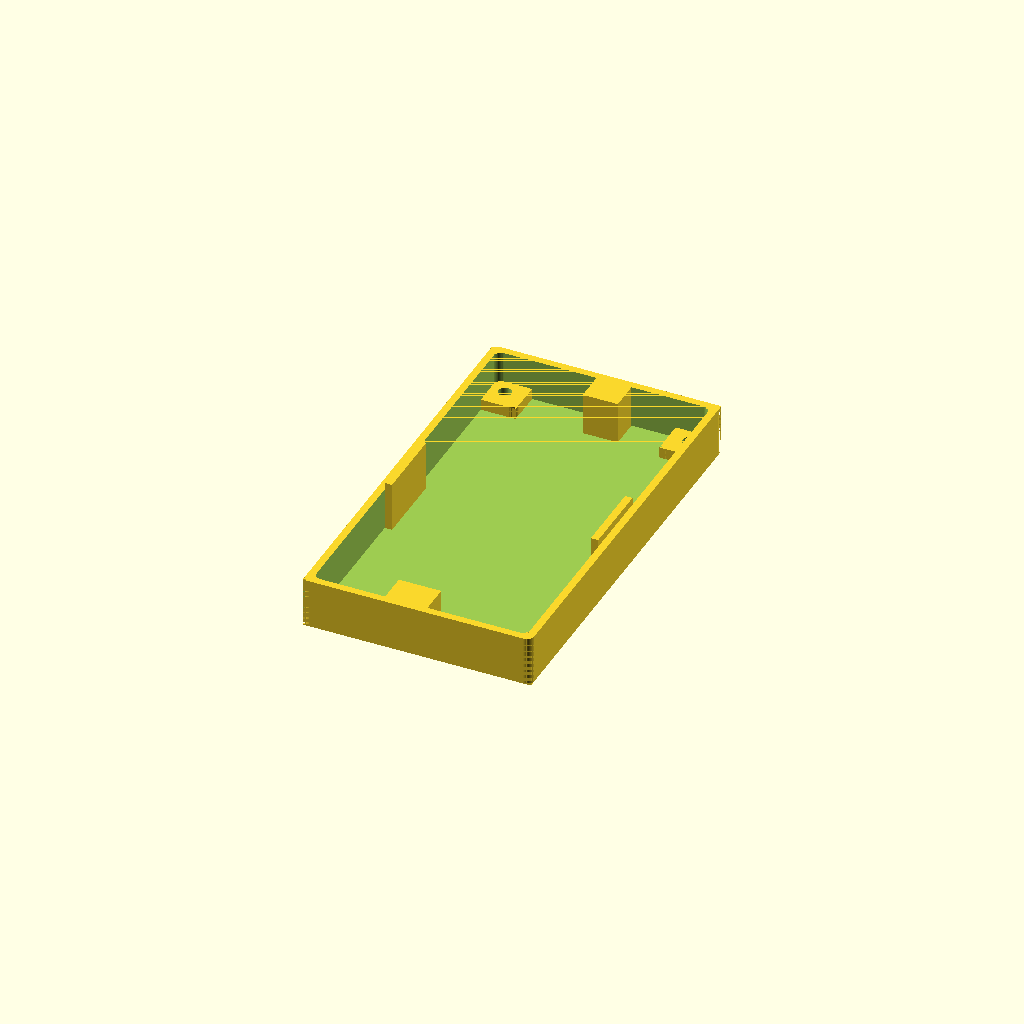
Cell 1: the model at its default parameters.
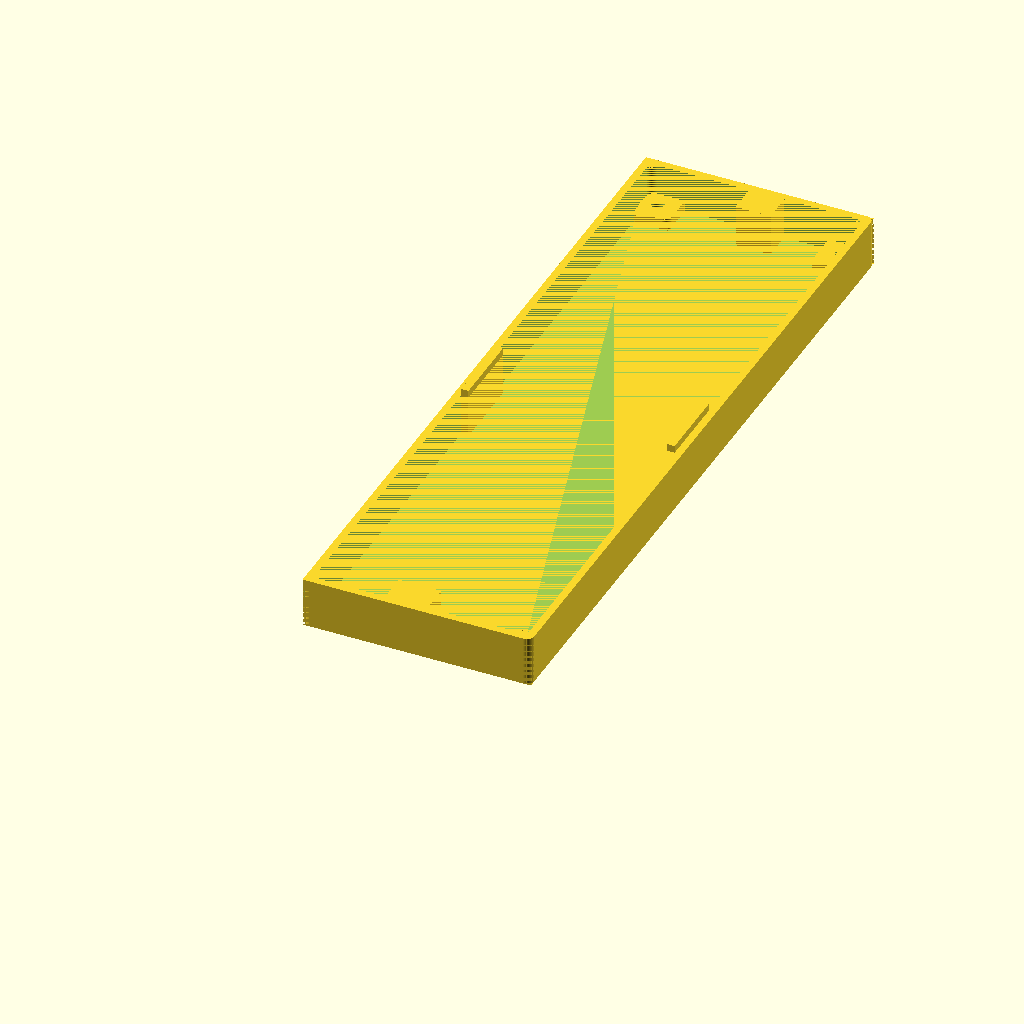
Cell 2 — pcbLength set to 178, the other parameters unchanged.
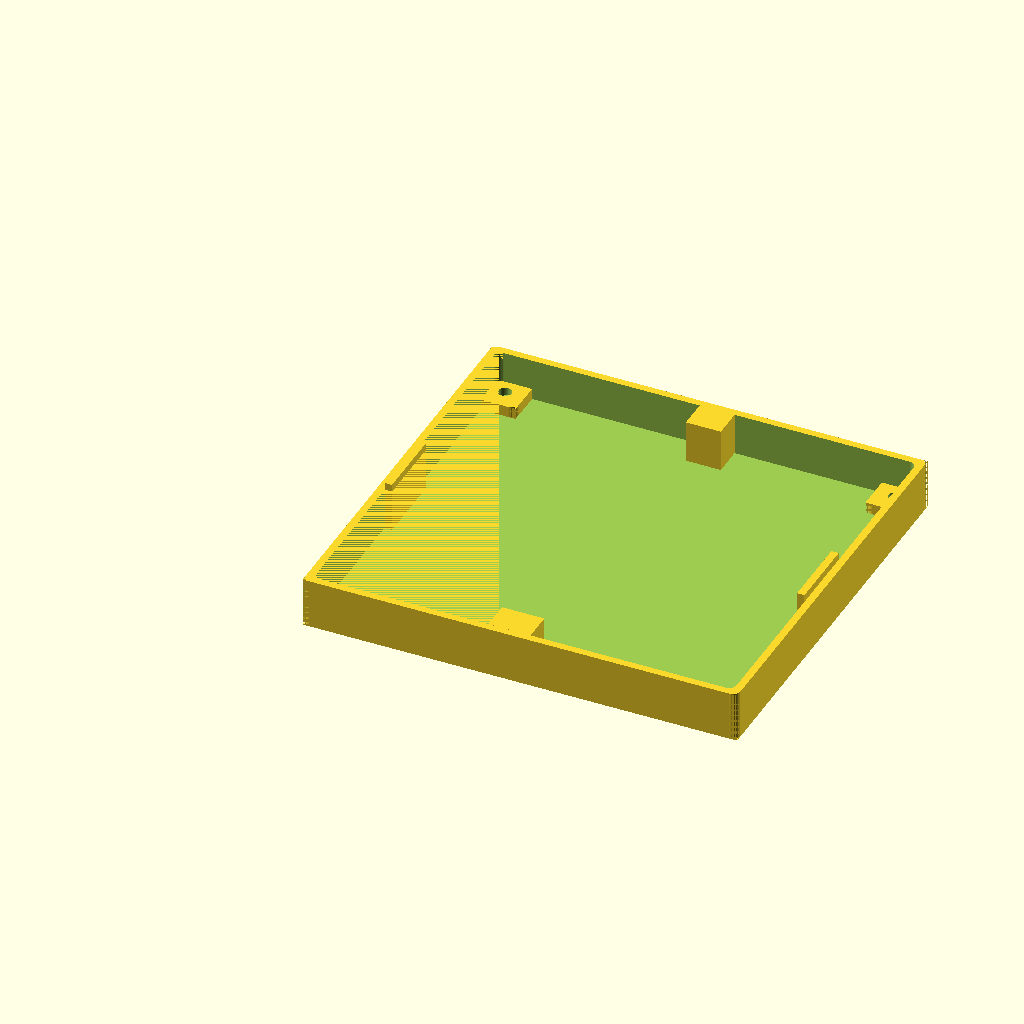
Cell 3 — pcbWidth set to 112, the other parameters unchanged.
One fixed orthographic camera (rotation 55°, 0°, 25°; colour scheme Cornfield) for every cell.
OpenSCAD source file Case/case.scad:
$fa = 1;
$fs = 0.4;
$fn = 50;

pcbLength = 89;
pcbWidth = 56;
pcbHeight = 17.5;
pcbThickness = 1.6;
pcbHoleEdgeSpacing = 3;
pcbHoleRadius = 1.625;
pcbColor = "blue";

cableOffset = 1;
screwRadius = 1.5;
screwRadiusBuffer = 0.25;
screwHeadRadius = 3;
screwHeadRadiusBuffer = 0.5;
screwHeadDepth = 2;
screwHeadDepthBuffer = 1;

buffer = 0.001;
tolerance = 1;
wallThickness = 2;

potentiometerHeight = 6.8;
potentiometerWidth = 9.8;
potentiometerLength = 11;
potentiometerBaseShaftDiameter = 7;
potentiometerBaseShaftLength = 5;
potentiometerShaftDiameter = 6;
potentiometerShaftLength = 7;

potentiometerHoleDiameter = potentiometerBaseShaftDiameter + 1;

rightPotVerticalOffset = 8;
rightPotHorizontalOffset = 0;
potentiometerSpacing = 15;

colorSwitchOffsetX = 0;
colorSwitchOffsetY = 5.5;
colorSwitchLength = 16;
colorSwitchWidth = 7;

patternSwitchOffset = 10.25;
patternSwitchLength = 16;
patternSwitchWidth = 6.75;

switchHeight = 8.25;

switchPaddleWidth = 3;
switchPaddleLength = 8;
switchPaddleHeight = 9;

switchPaddleHoleWidth = switchPaddleWidth + 1;
switchPaddleHoleLength = switchPaddleLength + 1;

cableThickness = 2.5;
cableWidth = 5;
strainReliefSpacing = 1;
strainReliefSpacingRadius = min(cableThickness / 4, strainReliefSpacing / 2);
strainReliefChannelHeightModifier = 0;
strainReliefChannelHeight = cableWidth + strainReliefChannelHeightModifier;

standoffLeftX = pcbHoleEdgeSpacing;
standoffRightX = pcbWidth - pcbHoleEdgeSpacing;
standoffBottomY = pcbHoleEdgeSpacing;
standoffTopY = pcbLength - pcbHoleEdgeSpacing;

pcbOffset = switchHeight + 0.25;

strainReliefLength = (cableThickness * 2) + wallThickness + strainReliefSpacing;
caseWidth = pcbWidth + (2 * tolerance) + (2 * wallThickness);
caseLength = pcbLength + (2 * tolerance) + (2 * wallThickness) + (strainReliefLength * 2);
lidHeight = wallThickness + pcbOffset + pcbThickness + cableWidth + cableOffset;

mountingLeftX = pcbHoleEdgeSpacing;
mountingRightX = pcbWidth - pcbHoleEdgeSpacing;
mountingBottomY = pcbHoleEdgeSpacing;
mountingTopY = pcbLength - pcbHoleEdgeSpacing + (strainReliefLength * 2);



screwRecessDepth = screwHeadDepth + screwHeadDepthBuffer + wallThickness;

baseHeight = pcbOffset + pcbThickness + pcbHeight + (2 * wallThickness) - lidHeight;

mountingColumnHeight = lidHeight + baseHeight - screwRecessDepth - wallThickness;

baseTabLength = 20;
baseTabHeight = wallThickness;


//translate([wallThickness + tolerance, wallThickness + tolerance, pcbOffset + wallThickness]) {
//  createPcb();
//}

// lid();

// translate([caseWidth, 0, lidHeight + baseHeight]) {
//  rotate([0, 180, 0]) {
//   base();
//  }
// }

base();

module base() {

  mountingScrewSupport = (screwHeadRadius + screwHeadRadiusBuffer + wallThickness) * 2;

  difference() {
    union() {
      difference() {
        // Shell
        translate([0, -strainReliefLength, 0]) {
         roundedCube(caseWidth, caseLength, baseHeight, wallThickness);
        }
        translate([0, -strainReliefLength, 0]) {
          translate([wallThickness, wallThickness, wallThickness]) {
           roundedCube(caseWidth - (2 * wallThickness), caseLength - (2 * wallThickness), baseHeight - wallThickness + buffer, wallThickness);
          }
        }
      }

      // Mounting screw supports
      translate([wallThickness + tolerance - (mountingScrewSupport / 2), wallThickness + tolerance - strainReliefLength - (mountingScrewSupport / 2), 0]) {
        translate([mountingLeftX, mountingBottomY, 0]) {
          roundedCube(mountingScrewSupport, mountingScrewSupport, screwRecessDepth, wallThickness);
        }
        translate([mountingRightX, mountingBottomY, 0]) {
          roundedCube(mountingScrewSupport, mountingScrewSupport, screwRecessDepth, wallThickness);
        }
        translate([mountingLeftX, mountingTopY, 0]) {
          roundedCube(mountingScrewSupport, mountingScrewSupport, screwRecessDepth, wallThickness);
        }
        translate([mountingRightX, mountingTopY, 0]) {
          roundedCube(mountingScrewSupport, mountingScrewSupport, screwRecessDepth, wallThickness);
        }
      }

      // Strain relief columns
      translate([(pcbWidth + (2 * tolerance) + (2 * wallThickness)) / 2 - wallThickness, pcbLength + (2 * tolerance) + wallThickness, 0]) {
        cube([(wallThickness * 2) + (cableThickness * 3) - wallThickness, wallThickness + (cableThickness * 2) + strainReliefSpacing, baseHeight]);
      }
      translate([(pcbWidth + (2 * tolerance) + (2 * wallThickness)) / 2 - (3 * cableThickness) - wallThickness, wallThickness - strainReliefLength, 0]) {
        cube([(wallThickness * 2) + (cableThickness * 3), wallThickness + (cableThickness * 2) + strainReliefSpacing, baseHeight]);
      }

      // Wall tabs
      translate([wallThickness, (caseLength - baseTabLength) / 2 - (baseTabLength / 2), 0]) {
        cube([wallThickness, baseTabLength, baseHeight + baseTabHeight]);
      }
      translate([caseWidth - (2 * wallThickness), (caseLength - baseTabLength) / 2 - (baseTabLength / 2), 0]) {
        cube([wallThickness, baseTabLength, baseHeight + baseTabHeight]);
      }

    }

    // Mounting screw holes
    translate([wallThickness + tolerance, wallThickness + tolerance - strainReliefLength, 0]) {
      translate([mountingLeftX, mountingBottomY, 0]) {
        mountingScrewRecess();
      }
      translate([mountingRightX, mountingBottomY, 0]) {
        mountingScrewRecess();
      }
      translate([mountingLeftX, mountingTopY, 0]) {
        mountingScrewRecess();
      }
      translate([mountingRightX, mountingTopY, 0]) {
        mountingScrewRecess();
      }
    }

  }

}


module mountingScrewRecess() {
  union() {
    cylinder(r=screwHeadRadius + screwHeadRadiusBuffer, h=screwHeadDepth + screwHeadDepthBuffer + buffer, center=false);
    translate([0, 0, screwHeadDepth + screwHeadDepthBuffer + buffer]) {
      cylinder(r=screwRadius + screwRadiusBuffer, h= 2 * wallThickness, center=false);
    }
  }
}


module lid() {

  rightPotHoleOffsetX = rightPotHorizontalOffset + (potentiometerWidth / 2);
  rightPotHoleOffsetY = rightPotVerticalOffset + (potentiometerLength / 2);
  leftSwitchHoleOffsetX = colorSwitchOffsetX + (colorSwitchWidth / 2) - (switchPaddleHoleWidth / 2);
  leftSwitchHoleOffsetY = switchPaddleHoleLength + colorSwitchOffsetY + (colorSwitchLength / 2) - (switchPaddleHoleLength / 2);
  rightSwitchHoleOffsetX = colorSwitchOffsetX + patternSwitchOffset + (patternSwitchWidth / 2) - (switchPaddleHoleWidth / 2);
  rightSwitchHoleOffsetY = switchPaddleHoleLength + colorSwitchOffsetY + (patternSwitchLength / 2) - (switchPaddleHoleLength / 2);

  difference() {
    union() {
      difference() {
        // Shell
        translate([0, -strainReliefLength, 0]) {
          roundedCube(caseWidth, caseLength, lidHeight, wallThickness);
        }
        translate([0, -strainReliefLength, 0]) {
          translate([wallThickness, wallThickness, wallThickness]) {
            roundedCube(caseWidth - (2 * wallThickness), caseLength - (2 * wallThickness), lidHeight - wallThickness + buffer, wallThickness);
          }
        }
      }

      // Standoffs
      translate([wallThickness + tolerance - (screwRadius + (2 * wallThickness)) / 2, wallThickness + tolerance - (screwRadius + (2 * wallThickness)) / 2, 0]) {
        translate([standoffLeftX - wallThickness - tolerance, standoffBottomY - strainReliefLength + tolerance - (2 * wallThickness), wallThickness]) {
          roundedCube(wallThickness + (2 * tolerance) + screwRadius + (2 * wallThickness), screwRadius + (4 * wallThickness) + strainReliefLength, pcbOffset, wallThickness);
        }
        translate([standoffRightX - tolerance, standoffBottomY - strainReliefLength + tolerance - (2 * wallThickness), wallThickness]) {
          roundedCube(wallThickness + (2 * tolerance) + screwRadius + (2 * wallThickness), screwRadius + (4 * wallThickness) + strainReliefLength, pcbOffset, wallThickness);
        }
        translate([standoffLeftX - wallThickness -  tolerance, standoffTopY - tolerance, wallThickness]) {
          roundedCube(wallThickness + (2 * tolerance) + screwRadius + (2 * wallThickness), screwRadius + (4 * wallThickness) + strainReliefLength, pcbOffset, wallThickness);
        }
        translate([standoffRightX - tolerance, standoffTopY - tolerance, wallThickness]) {
          roundedCube(wallThickness + (2 * tolerance) + screwRadius + (2 * wallThickness), screwRadius + (4 * wallThickness) + strainReliefLength, pcbOffset, wallThickness);
        }
      }

      // Mounting screw columns
      translate([wallThickness + tolerance, wallThickness + tolerance - strainReliefLength, 0]) {
        translate([standoffLeftX - wallThickness - tolerance - (screwRadius + (2 * wallThickness)) / 2, standoffBottomY + tolerance - (2 * wallThickness) - (screwRadius + (2 * wallThickness)) / 2, 0]) {
          roundedCube(wallThickness + (2 * tolerance) + screwRadius + (2 * wallThickness), screwRadius + (4 * wallThickness), lidHeight, wallThickness);
        }
        translate([mountingLeftX, mountingBottomY, wallThickness]) {
          cylinder(r=screwRadius + wallThickness, h=mountingColumnHeight);
        }

        translate([standoffRightX - tolerance - (screwRadius + (2 * wallThickness)) / 2, standoffBottomY + tolerance - (2 * wallThickness) - (screwRadius + (2 * wallThickness)) / 2, 0]) {
          roundedCube(wallThickness + (2 * tolerance) + screwRadius + (2 * wallThickness), screwRadius + (4 * wallThickness), lidHeight, wallThickness);
        }
        translate([mountingRightX, mountingBottomY, wallThickness]) {
          cylinder(r=screwRadius + wallThickness, h=mountingColumnHeight);
        }

        translate([standoffLeftX - wallThickness -  tolerance - (screwRadius + (2 * wallThickness)) / 2, mountingTopY - (screwRadius + (4 * wallThickness)) / 2 + tolerance, 0]) {
          roundedCube(wallThickness + (2 * tolerance) + screwRadius + (2 * wallThickness), screwRadius + (4 * wallThickness), lidHeight, wallThickness);
        }
        translate([mountingLeftX, mountingTopY, wallThickness]) {
          cylinder(r=screwRadius + wallThickness, h=mountingColumnHeight);
        }

        translate([standoffRightX - tolerance - (screwRadius + (2 * wallThickness)) / 2, mountingTopY - (screwRadius + (4 * wallThickness)) / 2 + tolerance, 0]) {
          roundedCube(wallThickness + (2 * tolerance) + screwRadius + (2 * wallThickness), screwRadius + (4 * wallThickness), lidHeight, wallThickness);
        }
        translate([mountingRightX, mountingTopY, wallThickness]) {
          cylinder(r=screwRadius + wallThickness, h=mountingColumnHeight);
        }
      }

      // Strain relief columns
      translate([(pcbWidth + (2 * tolerance) + (2 * wallThickness)) / 2 - wallThickness - ((cableThickness * 3)), pcbLength + (2 * tolerance) + wallThickness, 0]) {
        cube([(wallThickness * 2) + (cableThickness * 3), wallThickness + (cableThickness * 2) + strainReliefSpacing, pcbOffset + pcbThickness + cableOffset + wallThickness + strainReliefChannelHeight]);
      }
      translate([(pcbWidth + (2 * tolerance) + (2 * wallThickness)) / 2 - wallThickness, wallThickness -strainReliefLength, 0]) {
        cube([(wallThickness * 2) + (cableThickness * 3), wallThickness + (cableThickness * 2) + strainReliefSpacing, pcbOffset + pcbThickness + cableOffset + wallThickness + strainReliefChannelHeight]);
      }
    }


    // Standoff screw holes
    translate([wallThickness + tolerance, wallThickness + tolerance, 0]) {
      translate([standoffLeftX, standoffBottomY, wallThickness]) {
        screwHole(pcbOffset);
      }
      translate([standoffRightX, standoffBottomY, wallThickness]) {
        screwHole(pcbOffset);
      }
      translate([standoffLeftX, standoffTopY, wallThickness]) {
        screwHole(pcbOffset);
      }
      translate([standoffRightX, standoffTopY, wallThickness]) {
        screwHole(pcbOffset);
      }
    }

    // Mounting screw holes
    translate([wallThickness + tolerance, wallThickness + tolerance - strainReliefLength, 0]) {
      translate([mountingLeftX, mountingBottomY, wallThickness]) {
        screwHole(mountingColumnHeight);
      }
      translate([mountingRightX, mountingBottomY, wallThickness]) {
        screwHole(mountingColumnHeight);
      }
      translate([mountingLeftX, mountingTopY, wallThickness]) {
        screwHole(mountingColumnHeight);
      }
      translate([mountingRightX, mountingTopY, wallThickness]) {
        screwHole(mountingColumnHeight);
      }
    }



    // Strain relief
    translate([(pcbWidth + (2 * tolerance) + (2 * wallThickness)) / 2, wallThickness -strainReliefLength, pcbOffset + pcbThickness + cableOffset + wallThickness]) {
      strainRelief();
    }
    translate([(pcbWidth + (2 * tolerance) + (2 * wallThickness)) / 2, pcbLength + (2 * tolerance) + wallThickness + strainReliefLength, pcbOffset + pcbThickness + cableOffset + wallThickness]) {
      rotate(180) {
        strainRelief();
      }
    }

    // Potentiometer cutouts
    translate([wallThickness + tolerance, wallThickness + tolerance, 0]) {
      translate([standoffRightX - rightPotHoleOffsetX, standoffTopY - rightPotHoleOffsetY, -buffer]) {
        cylinder(h = wallThickness + (2 * buffer), r = potentiometerHoleDiameter / 2);
      }
      translate([standoffRightX - rightPotHoleOffsetX - potentiometerSpacing, standoffTopY - rightPotHoleOffsetY, -buffer]) {
        cylinder(h = wallThickness + (2 * buffer), r = potentiometerHoleDiameter / 2);
      }

      // Switch cutouts
      translate([standoffLeftX + leftSwitchHoleOffsetX, standoffTopY - leftSwitchHoleOffsetY, -buffer]) {
        cube([switchPaddleHoleWidth, switchPaddleHoleLength, wallThickness + (2 * buffer)]);
      }
      translate([standoffLeftX + rightSwitchHoleOffsetX, standoffTopY - rightSwitchHoleOffsetY, -buffer]) {
        cube([switchPaddleHoleWidth, switchPaddleHoleLength, wallThickness + (2 * buffer)]);
      }
    }

  }

}

module screwHole(height) {
  cylinder(h = height + buffer, r = screwRadius);
}

module createMeniscus(h, radius) {
  difference() {
    translate([radius / 2 + buffer, radius / 2 + buffer, 0]){
      cube([radius + (2 * buffer), radius + buffer, h + (2 * buffer)], center=true);
    }
    cylinder(h = h + (buffer * 4), r = radius, center = true);
  }
}

module createPcb() {
  color(pcbColor) {
    union() {
      difference() {
        cube([pcbWidth, pcbLength, pcbThickness]);
        translate([standoffLeftX, standoffBottomY, -buffer]) {
          cylinder(h = pcbThickness + (buffer * 2), r = pcbHoleRadius);
        }
        translate([standoffLeftX, standoffBottomY, pcbThickness / 2]) {
          rotate(180) {
            createMeniscus(h=pcbThickness, radius = pcbHoleEdgeSpacing);
          }
        }

        translate([standoffRightX, standoffBottomY, -buffer]) {
          cylinder(h = pcbThickness + (buffer * 2), r = pcbHoleRadius);
        }
        translate([standoffRightX, standoffBottomY, pcbThickness / 2]) {
          rotate(270) {
            createMeniscus(h=pcbThickness, radius = pcbHoleEdgeSpacing);
          }
        }
        translate([standoffLeftX, standoffTopY, -buffer]) {
          cylinder(h = pcbThickness + (buffer * 2), r = pcbHoleRadius);
        }
        translate([standoffLeftX, standoffTopY, pcbThickness / 2]) {
          rotate(90) {
            createMeniscus(h=pcbThickness, radius = pcbHoleEdgeSpacing);
          }
        }
        translate([standoffRightX, standoffTopY, -buffer]) {
          cylinder(h = pcbThickness + (buffer * 2), r = pcbHoleRadius);
        }
        translate([standoffRightX, standoffTopY, pcbThickness / 2]) {
          createMeniscus(h=pcbThickness, radius = pcbHoleEdgeSpacing);
        }
      }

      translate([standoffLeftX, standoffTopY - colorSwitchLength - colorSwitchOffsetY, 0]) {
        createColorSwitch();
      }
      translate([standoffLeftX + patternSwitchOffset, standoffTopY - colorSwitchLength - colorSwitchOffsetY, 0]) {
        createPatternSwitch();
      }

      translate([standoffRightX - potentiometerWidth, standoffTopY - potentiometerLength - rightPotVerticalOffset, 0]) {
        createPotentiometer();
      }
      translate([standoffRightX - potentiometerWidth - potentiometerSpacing, standoffTopY - potentiometerLength - rightPotVerticalOffset, 0]) {
        createPotentiometer();
      }

    }
  }
}

module createColorSwitch() {
  translate([0, 0, -switchHeight]) {
    cube([colorSwitchWidth, colorSwitchLength, switchHeight]);
  }
  translate([(colorSwitchWidth - switchPaddleWidth) / 2, (colorSwitchLength - switchPaddleLength) / 2, -switchHeight - switchPaddleHeight]) {
    cube([switchPaddleWidth, switchPaddleLength, switchPaddleHeight]);
  }
}

 module createPatternSwitch() {
   translate([0, 0, -switchHeight]) {
    cube([patternSwitchWidth, patternSwitchLength, switchHeight]);
  }
  translate([(patternSwitchWidth - switchPaddleWidth) / 2, (patternSwitchLength - switchPaddleLength) / 2, -switchHeight - switchPaddleHeight]) {
    cube([switchPaddleWidth, switchPaddleLength, switchPaddleHeight]);
  }
}

 module createPotentiometer() {
   translate([0, 0, -potentiometerHeight]) {
    cube([potentiometerWidth, potentiometerLength, potentiometerHeight]);
  }
  translate([potentiometerWidth / 2, potentiometerLength / 2, -potentiometerHeight - potentiometerBaseShaftLength]) {
    cylinder(h = potentiometerBaseShaftLength, r = potentiometerBaseShaftDiameter / 2);
  }
    translate([potentiometerWidth / 2, potentiometerLength / 2, -potentiometerHeight - potentiometerBaseShaftLength - potentiometerShaftLength]) {
    cylinder(h = potentiometerShaftLength, r = potentiometerShaftDiameter / 2);
  }
}

module strainRelief() {
  difference() {
    union() {
      translate([0, -wallThickness, 0]) {
        cube([cableThickness, wallThickness + cableThickness, strainReliefChannelHeight]);
      }
      translate([cableThickness - buffer, 0, 0]) {
        cube([cableThickness * 2 + buffer, cableThickness, strainReliefChannelHeight]);
      }
      translate([cableThickness * 2, cableThickness - buffer, 0]) {
        cube([cableThickness, strainReliefSpacing + cableThickness + buffer, strainReliefChannelHeight]);
      }
      translate([-wallThickness, cableThickness + strainReliefSpacing, 0]) {
        cube([(cableThickness * 3) + buffer, cableThickness, strainReliefChannelHeight]);
      }

      translate([cableThickness + (cableThickness / 4),  -(cableThickness / 4), strainReliefChannelHeight / 2]) {
        rotate(90) {
          createMeniscus(h=strainReliefChannelHeight, radius=(cableThickness / 4));
        }
      }
      translate([(cableThickness * 2) - strainReliefSpacingRadius, cableThickness + strainReliefSpacing - strainReliefSpacingRadius, strainReliefChannelHeight / 2]) {
        createMeniscus(h=strainReliefChannelHeight, radius=strainReliefSpacingRadius);
      }
      translate([(cableThickness * 2) - strainReliefSpacingRadius, cableThickness + strainReliefSpacingRadius, strainReliefChannelHeight / 2]) {
        rotate(270) {
          createMeniscus(h=strainReliefChannelHeight, radius=strainReliefSpacingRadius);
        }
      }
      translate([-cableThickness / 4, -(wallThickness - (cableThickness / 4)), strainReliefChannelHeight / 2]) {
        rotate(270) {
          createMeniscus(h=strainReliefChannelHeight, radius=cableThickness / 4);
        }
      }
      translate([cableThickness + (cableThickness / 4), -(wallThickness - (cableThickness / 4)), strainReliefChannelHeight / 2]) {
        rotate(180) {
          createMeniscus(h=strainReliefChannelHeight, radius=cableThickness / 4);
        }
      }
      translate([-wallThickness + (cableThickness / 4), cableThickness + strainReliefSpacing - (cableThickness / 4), strainReliefChannelHeight / 2]) {
        rotate(90) {
          createMeniscus(h=strainReliefChannelHeight, radius=cableThickness / 4);
        }
      }
      translate([-wallThickness + (cableThickness / 4), (cableThickness * 2) + strainReliefSpacing + (cableThickness / 4), strainReliefChannelHeight / 2]) {
        rotate(180) {
          createMeniscus(h=strainReliefChannelHeight, radius=cableThickness / 4);
        }
      }

    }
    translate([cableThickness / 4, cableThickness - (cableThickness / 4), strainReliefChannelHeight / 2]) {
      rotate(90) {
        createMeniscus(h=strainReliefChannelHeight, radius=(cableThickness / 4));
      }
    }
    translate([(cableThickness * 3) - (cableThickness / 4), (cableThickness* 2 + strainReliefSpacing ) - (cableThickness / 4), strainReliefChannelHeight / 2]) {
      createMeniscus(h=strainReliefChannelHeight, radius=(cableThickness / 4));
    }

    translate([(cableThickness * 3) - (cableThickness / 4), cableThickness / 4, strainReliefChannelHeight / 2]) {
      rotate(270) {
        createMeniscus(h=strainReliefChannelHeight, radius=(cableThickness / 4));
      }
    }
  }
}

module roundedCube(x, y, z, radius) {
  difference() {
    cube([x, y, z]);
    translate([radius, radius, z / 2]) {
      rotate([0, 0, 180]) {
        createMeniscus(h=z + (2 * buffer), radius=(radius));
      }
    }
    translate([radius, y - radius, z / 2]) {
      rotate([0, 0, 90]) {
        createMeniscus(h=z + (2 * buffer), radius=(radius));
      }
    }
    translate([x - radius, y - radius, z / 2]) {
      createMeniscus(h=z + (2 * buffer), radius=(radius));
    }
    translate([x - radius, radius, z / 2]) {
      rotate([0, 0, 270]) {
        createMeniscus(h=z + (2 * buffer), radius=(radius));
      }
    }
  }
}
Customizer parameters (derived from the source; name, type, default, range or options):
pcbLength: number, default 89
pcbWidth: number, default 56
pcbHeight: number, default 17.5
pcbThickness: number, default 1.6
pcbHoleEdgeSpacing: number, default 3
pcbHoleRadius: number, default 1.625
pcbColor: string, default "blue"
cableOffset: number, default 1
screwRadius: number, default 1.5
screwRadiusBuffer: number, default 0.25
screwHeadRadius: number, default 3
screwHeadRadiusBuffer: number, default 0.5
screwHeadDepth: number, default 2
screwHeadDepthBuffer: number, default 1
buffer: number, default 0.001
tolerance: number, default 1
wallThickness: number, default 2
potentiometerHeight: number, default 6.8
potentiometerWidth: number, default 9.8
potentiometerLength: number, default 11
potentiometerBaseShaftDiameter: number, default 7
potentiometerBaseShaftLength: number, default 5
potentiometerShaftDiameter: number, default 6
potentiometerShaftLength: number, default 7
rightPotVerticalOffset: number, default 8
rightPotHorizontalOffset: number, default 0
potentiometerSpacing: number, default 15
colorSwitchOffsetX: number, default 0
colorSwitchOffsetY: number, default 5.5
colorSwitchLength: number, default 16
colorSwitchWidth: number, default 7
patternSwitchOffset: number, default 10.25
patternSwitchLength: number, default 16
patternSwitchWidth: number, default 6.75
switchHeight: number, default 8.25
switchPaddleWidth: number, default 3
switchPaddleLength: number, default 8
switchPaddleHeight: number, default 9
cableThickness: number, default 2.5
cableWidth: number, default 5
strainReliefSpacing: number, default 1
strainReliefChannelHeightModifier: number, default 0
baseTabLength: number, default 20
